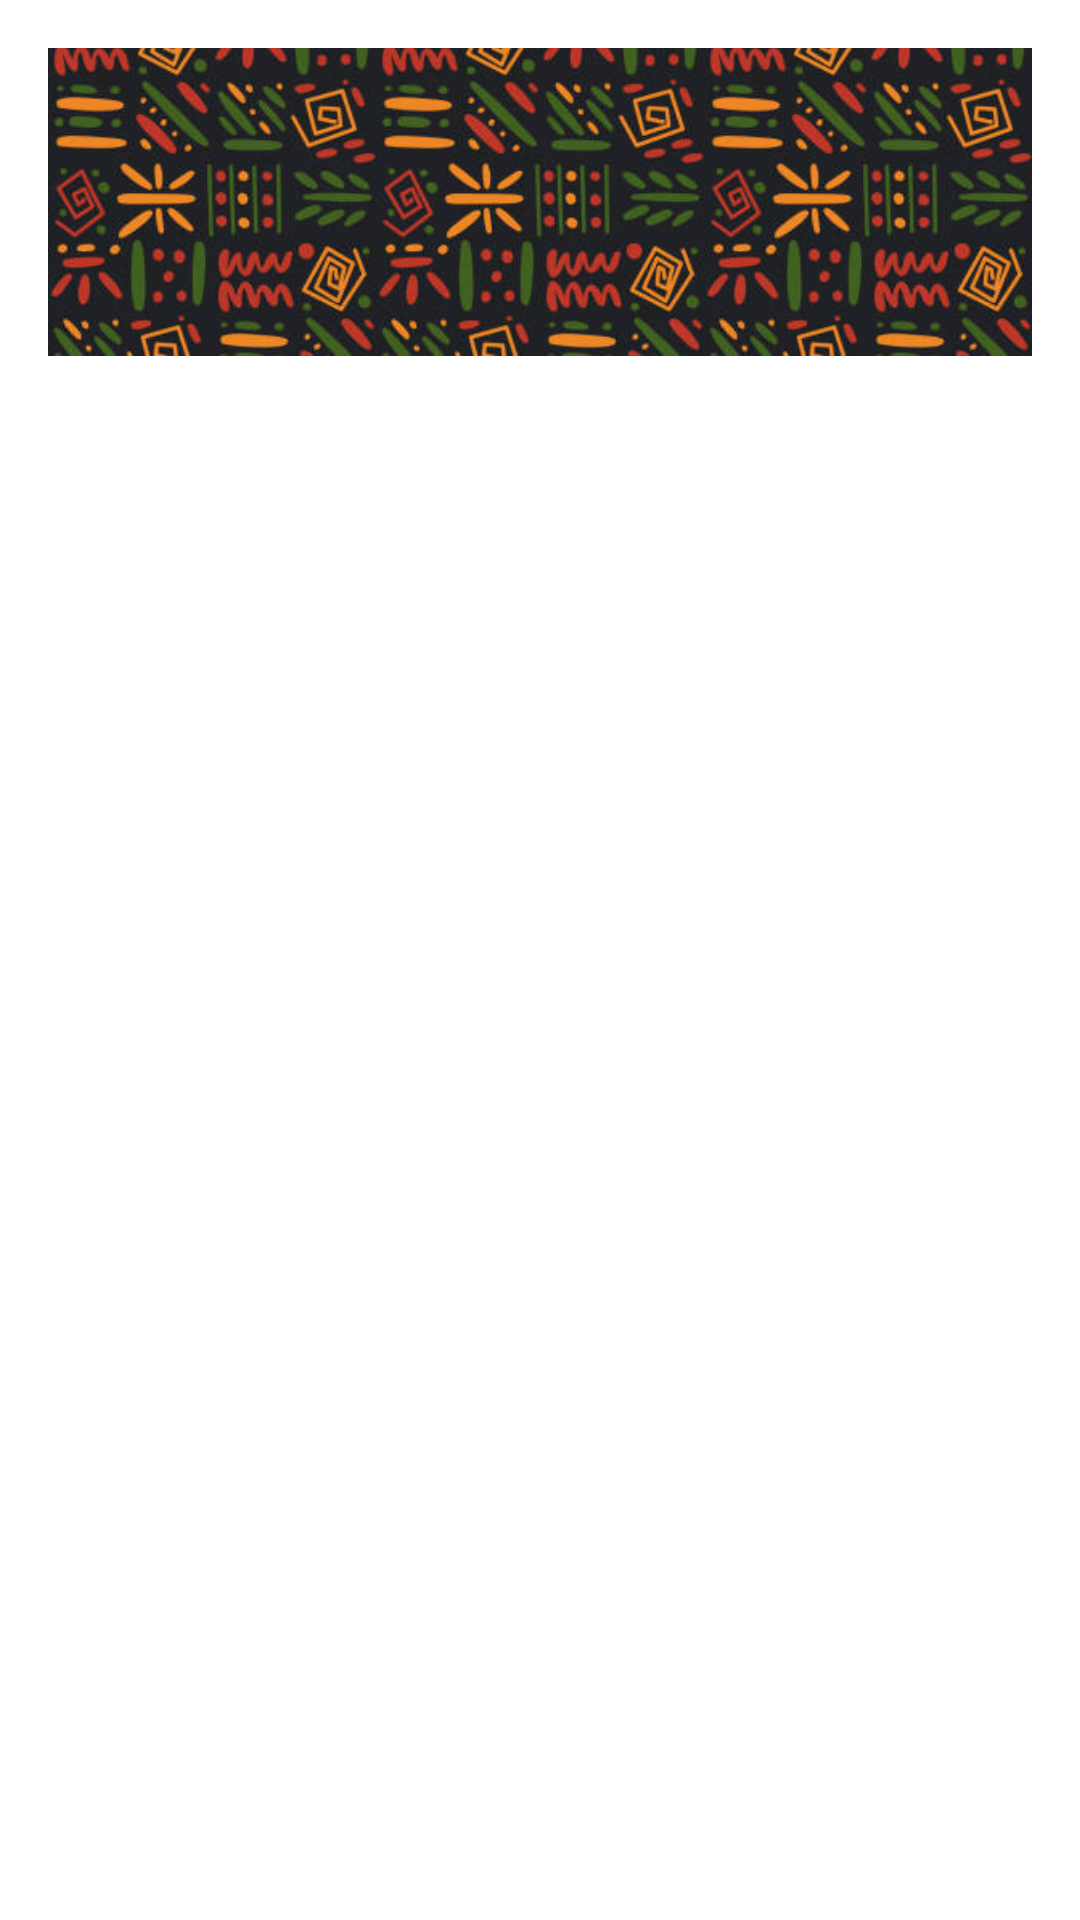

This screen was rendered from an Android layout file. Write that file and the resources it references.
<!-- AndroidManifest.xml: application theme Theme.SiteMada -->
<!-- res/layout/fragment_agence_details.xml -->
<?xml version="1.0" encoding="utf-8"?>
<LinearLayout xmlns:android="http://schemas.android.com/apk/res/android"
    xmlns:app="http://schemas.android.com/apk/res-auto"
    android:layout_width="match_parent"
    android:layout_height="match_parent"
    android:orientation="vertical"
    android:padding="16dp">

    <TextView
        android:id="@+id/textViewDesignation"
        android:layout_width="wrap_content"
        android:layout_height="wrap_content"
        android:layout_marginBottom="8dp"
        android:textAppearance="@style/TextAppearance.AppCompat.Large"
        android:textSize="18sp"
        android:textStyle="bold"
        android:translationX="100dp"
        android:translationY="150dp" />

    <ImageView
        android:id="@+id/imageView12"
        android:layout_width="wrap_content"
        android:layout_height="183dp"
        android:translationY="-100dp"
        app:srcCompat="@drawable/isto" />

    <TextView
        android:id="@+id/textViewEmail"
        android:layout_width="wrap_content"
        android:layout_height="wrap_content"
        android:layout_marginBottom="4dp"
        android:translationX="10dp" />

    <TextView
        android:id="@+id/textViewContact"
        android:layout_width="wrap_content"
        android:layout_height="wrap_content"
        android:layout_marginBottom="4dp"
        android:translationX="10dp" />

    <TextView
        android:id="@+id/textViewDescription"
        android:layout_width="wrap_content"
        android:layout_height="wrap_content"
        android:layout_marginTop="16dp"
        android:textAppearance="@style/TextAppearance.AppCompat.Medium"
        android:translationX="10dp" />

</LinearLayout>
<!-- resources referenced by this layout -->
<resources>
  <!-- drawable isto: jpg bitmap (drawable, 63176 bytes) -->
  <style name="Theme.SiteMada" parent="Theme.MaterialComponents.DayNight.DarkActionBar">
          
          <item name="colorPrimary">@color/purple_500</item>
          <item name="colorPrimaryVariant">@color/purple_700</item>
          <item name="colorOnPrimary">@color/white</item>
          
          <item name="colorSecondary">@color/teal_200</item>
          <item name="colorSecondaryVariant">@color/teal_700</item>
          <item name="colorOnSecondary">@color/black</item>
          
          <item name="android:statusBarColor">?attr/colorPrimaryVariant</item>
          
      </style>
  <color name="purple_500">#FF6200EE</color>
  <color name="purple_700">#FF3700B3</color>
  <color name="white">#FFFFFFFF</color>
  <color name="teal_200">#FF03DAC5</color>
  <color name="teal_700">#FF018786</color>
  <color name="black">#FF000000</color>
</resources>
